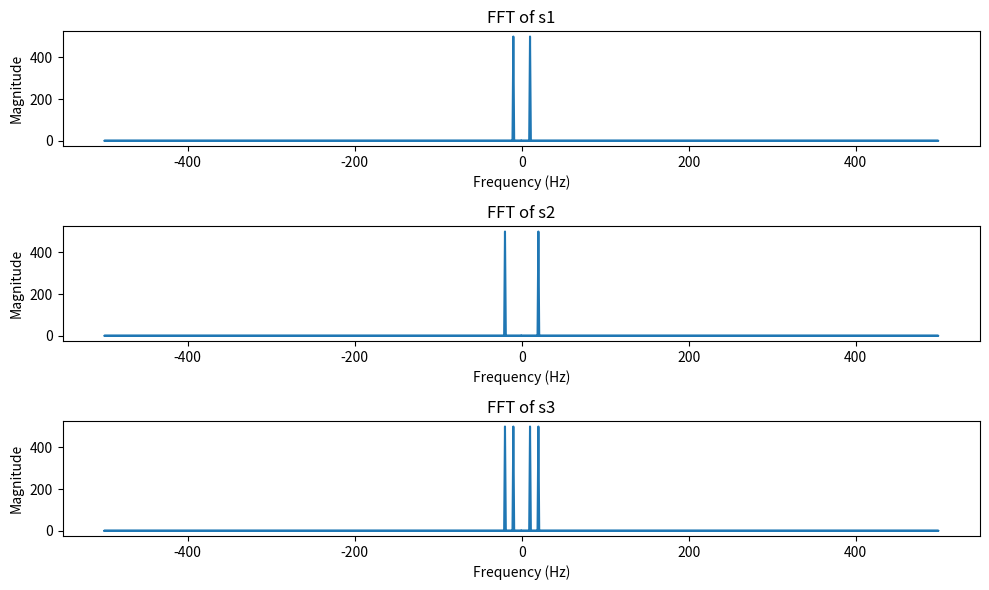

Generate this figure with matplotlib:
import numpy as np
import matplotlib.pyplot as plt

# Generate time axis
fs = 1000  # Sampling frequency
t = np.arange(0, 1, 1/fs)  # Time vector from 0 to 1 second

# Generate signals s1 and s2
f1 = 10  # Frequency of s1 (in Hz)
f2 = 20  # Frequency of s2 (in Hz)
s1 = np.sin(2*np.pi*f1*t)  # Signal s1
s2 = np.sin(2*np.pi*f2*t)  # Signal s2

# Calculate s3 as the sum of s1 and s2
s3 = s1 + s2

# Perform FFT on s1, s2, and s3
fft_s1 = np.fft.fft(s1)
fft_s2 = np.fft.fft(s2)
fft_s3 = np.fft.fft(s3)

# Calculate frequency axis for plotting
freq = np.fft.fftfreq(len(t), 1/fs)

# Plotting the FFT results
plt.figure(figsize=(10, 6))
plt.subplot(3, 1, 1)
plt.plot(freq, np.abs(fft_s1))
plt.title('FFT of s1')
plt.xlabel('Frequency (Hz)')
plt.ylabel('Magnitude')

plt.subplot(3, 1, 2)
plt.plot(freq, np.abs(fft_s2))
plt.title('FFT of s2')
plt.xlabel('Frequency (Hz)')
plt.ylabel('Magnitude')

plt.subplot(3, 1, 3)
plt.plot(freq, np.abs(fft_s3))
plt.title('FFT of s3')
plt.xlabel('Frequency (Hz)')
plt.ylabel('Magnitude')

plt.tight_layout()
plt.show()
